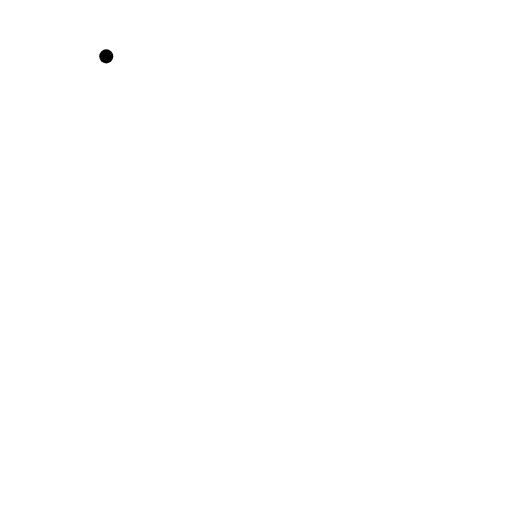
t = 0.00 s
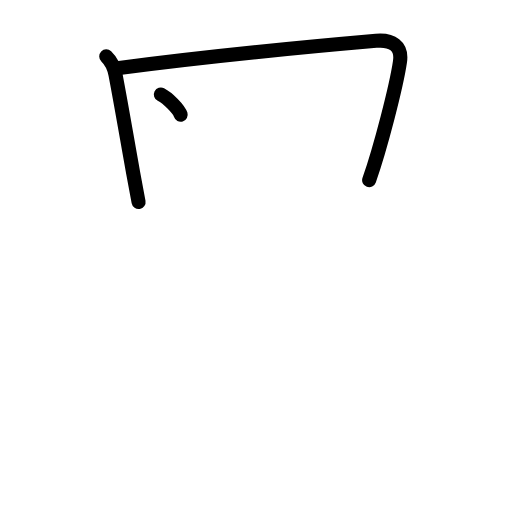
t = 2.40 s
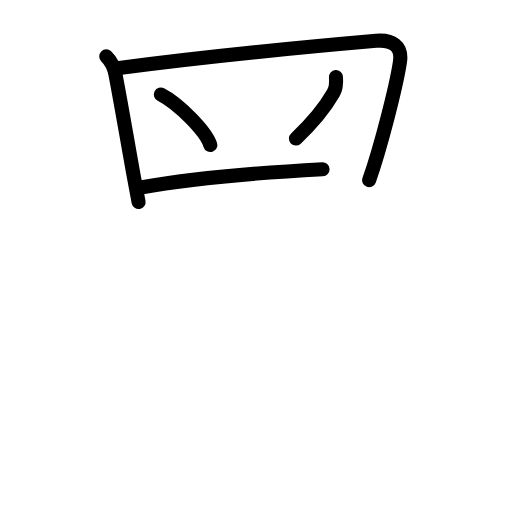
t = 4.80 s
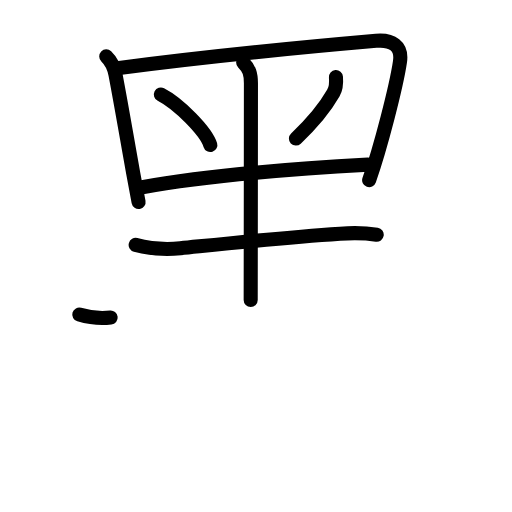
t = 7.20 s
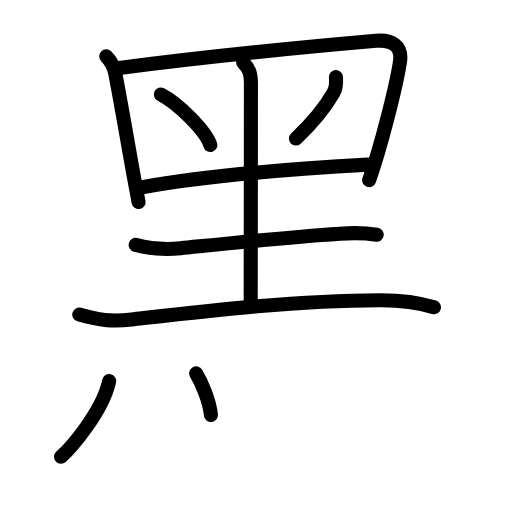
t = 9.60 s
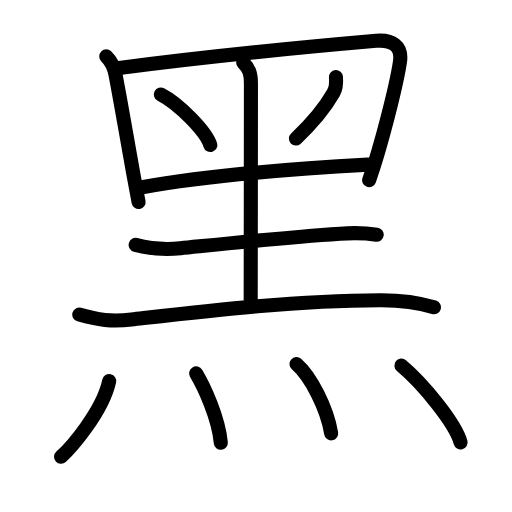
t = 12.00 s

The animated SVG that drew these frames (rendered in a browser with its animation timeline set to each time). Animation: 33 SMIL elements (animate=33); one cycle of 12.00 s.

<?xml version="1.0" encoding="UTF-8"?>
<!--
AniKanjiVG is licensed by CC-BY-SA Paul C. Sommerhoff (https://bitbucket.org/sommerhoff/anikanjivg).
AniKanjiVG uses KanjiVG which is licensed by CC-BY-SA Ulrich Apel (http://kanjivg.tagaini.net).
See also http://creativecommons.org/licenses/by-sa/3.0/
-->
<svg xmlns:kvg='http://kanjivg.tagaini.net' xmlns='http://www.w3.org/2000/svg' width='109' height='109' viewBox='0 0 109 109' style='fill:none;stroke:#000000;stroke-width:3;stroke-linecap:round;stroke-linejoin:round;' id="kvg:kanji_09ed1"><g id="kvg:09ed1" kvg:element="黑" kvg:variant="true" kvg:original="黒" kvg:radical="tradit"><g id="kvg:09ed1-g1" kvg:element="里" kvg:variant="true" kvg:position="top"><path id="kvg:09ed1-s1" kvg:type="㇑" d="M22.62,12c0.95,0.92,1.73,2.62,1.97,3.88c1.39,7.32,2.46,13.72,3.75,20.88c0.36,2.01,0.74,4.08,1.16,6.25"><animate attributeName="d" begin="0.0s" dur="0.3333333333333333s" from="M22.62,12C22.62,12,22.62,12,22.62,12" to="M22.62,12c0.95,0.92,1.73,2.62,1.97,3.88" />
<animate attributeName="d" begin="0.3333333333333333s" dur="0.3333333333333333s" from="M22.62,12c0.95,0.92,1.73,2.62,1.97,3.88c0,0,0,0,0,0,0" to="M22.62,12c0.95,0.92,1.73,2.62,1.97,3.88c1.39,7.32,2.46,13.72,3.75,20.88" />
<animate attributeName="d" begin="0.6666666666666666s" dur="0.3333333333333333s" from="M22.62,12c0.95,0.92,1.73,2.62,1.97,3.88c1.39,7.32,2.46,13.72,3.75,20.88c0,0,0,0,0,0,0" to="M22.62,12c0.95,0.92,1.73,2.62,1.97,3.88c1.39,7.32,2.46,13.72,3.75,20.88c0.36,2.01,0.74,4.08,1.16,6.25" />
</path>
<path id="kvg:09ed1-s2" kvg:type="㇕" d="M25.37,14.48c17.01-2.23,41.13-4.61,54.7-5.79c3.35-0.29,5.59,1.01,5.08,4.45c-0.79,5.32-4.15,18.32-6.56,25.21"><animate attributeName="d" begin="1.0s" dur="0.3333333333333333s" from="M25.37,14.48C25.37,14.48,25.37,14.48,25.37,14.48" to="M25.37,14.48c17.01-2.23,41.13-4.61,54.7-5.79" />
<animate attributeName="d" begin="1.3333333333333333s" dur="0.3333333333333333s" from="M25.37,14.48c17.01-2.23,41.13-4.61,54.7-5.79c0,0,0,0,0,0,0" to="M25.37,14.48c17.01-2.23,41.13-4.61,54.7-5.79c3.35-0.29,5.59,1.01,5.08,4.45" />
<animate attributeName="d" begin="1.6666666666666665s" dur="0.3333333333333333s" from="M25.37,14.48c17.01-2.23,41.13-4.61,54.7-5.79c3.35-0.29,5.59,1.01,5.08,4.45c0,0,0,0,0,0,0" to="M25.37,14.48c17.01-2.23,41.13-4.61,54.7-5.79c3.35-0.29,5.59,1.01,5.08,4.45c-0.79,5.32-4.15,18.32-6.56,25.21" />
<animate attributeName="d" begin="0s" dur="1.0s" from="M-100,-100" to="M-100,-100" />
</path>
<path id="kvg:09ed1-s3" kvg:type="㇔" d="M34.25,20.12c3.72,1.9,9.6,7.8,10.53,10.76"><animate attributeName="d" begin="2.0s" dur="1.0s" from="M34.25,20.12C34.25,20.12,34.25,20.12,34.25,20.12" to="M34.25,20.12c3.72,1.9,9.6,7.8,10.53,10.76" />
<animate attributeName="d" begin="0s" dur="2.0s" from="M-100,-100" to="M-100,-100" />
</path>
<path id="kvg:09ed1-s4" kvg:type="㇒" d="M71.52,16.41c0.1,1.18,0.04,2.38-0.55,3.41c-1.6,2.8-3.72,5.68-7.97,9.68"><animate attributeName="d" begin="3.0s" dur="0.5s" from="M71.52,16.41C71.52,16.41,71.52,16.41,71.52,16.41" to="M71.52,16.41c0.1,1.18,0.04,2.38-0.55,3.41" />
<animate attributeName="d" begin="3.5s" dur="0.5s" from="M71.52,16.41c0.1,1.18,0.04,2.38-0.55,3.41c0,0,0,0,0,0,0" to="M71.52,16.41c0.1,1.18,0.04,2.38-0.55,3.41c-1.6,2.8-3.72,5.68-7.97,9.68" />
<animate attributeName="d" begin="0s" dur="3.0s" from="M-100,-100" to="M-100,-100" />
</path>
<path id="kvg:09ed1-s5" kvg:type="㇐" d="M29.97,39.91c14.16-2.53,33.16-4.03,48.37-4.86"><animate attributeName="d" begin="4.0s" dur="1.0s" from="M29.97,39.91C29.97,39.91,29.97,39.91,29.97,39.91" to="M29.97,39.91c14.16-2.53,33.16-4.03,48.37-4.86" />
<animate attributeName="d" begin="0s" dur="4.0s" from="M-100,-100" to="M-100,-100" />
</path>
<path id="kvg:09ed1-s6" kvg:type="㇑" d="M51.77,13.31c1.33,1.33,1.65,2.44,1.65,4.43c0,11.39-0.05,42.92-0.05,46.13"><animate attributeName="d" begin="5.0s" dur="0.5s" from="M51.77,13.31C51.77,13.31,51.77,13.31,51.77,13.31" to="M51.77,13.31c1.33,1.33,1.65,2.44,1.65,4.43" />
<animate attributeName="d" begin="5.5s" dur="0.5s" from="M51.77,13.31c1.33,1.33,1.65,2.44,1.65,4.43c0,0,0,0,0,0,0" to="M51.77,13.31c1.33,1.33,1.65,2.44,1.65,4.43c0,11.39-0.05,42.92-0.05,46.13" />
<animate attributeName="d" begin="0s" dur="5.0s" from="M-100,-100" to="M-100,-100" />
</path>
<path id="kvg:09ed1-s7" kvg:type="㇐" d="M28.88,52.14c3.1,0.81,6.34,1.05,9.52,0.72c8.48-0.86,21.1-2.24,33.99-3.11c2.52-0.17,5.32-0.17,7.81,0.22"><animate attributeName="d" begin="6.0s" dur="0.3333333333333333s" from="M28.88,52.14C28.88,52.14,28.88,52.14,28.88,52.14" to="M28.88,52.14c3.1,0.81,6.34,1.05,9.52,0.72" />
<animate attributeName="d" begin="6.333333333333333s" dur="0.3333333333333333s" from="M28.88,52.14c3.1,0.81,6.34,1.05,9.52,0.72c0,0,0,0,0,0,0" to="M28.88,52.14c3.1,0.81,6.34,1.05,9.52,0.72c8.48-0.86,21.1-2.24,33.99-3.11" />
<animate attributeName="d" begin="6.666666666666667s" dur="0.3333333333333333s" from="M28.88,52.14c3.1,0.81,6.34,1.05,9.52,0.72c8.48-0.86,21.1-2.24,33.99-3.11c0,0,0,0,0,0,0" to="M28.88,52.14c3.1,0.81,6.34,1.05,9.52,0.72c8.48-0.86,21.1-2.24,33.99-3.11c2.52-0.17,5.32-0.17,7.81,0.22" />
<animate attributeName="d" begin="0s" dur="6.0s" from="M-100,-100" to="M-100,-100" />
</path>
<path id="kvg:09ed1-s8" kvg:type="㇐" d="M16.88,66.97c3.95,1.16,6.94,1.53,11.13,1.05c15.62-1.78,34.24-4.03,52.87-4.11c4.09-0.02,8.12,0.46,11.5,1.51"><animate attributeName="d" begin="7.0s" dur="0.3333333333333333s" from="M16.88,66.97C16.88,66.97,16.88,66.97,16.88,66.97" to="M16.88,66.97c3.95,1.16,6.94,1.53,11.13,1.05" />
<animate attributeName="d" begin="7.333333333333333s" dur="0.3333333333333333s" from="M16.88,66.97c3.95,1.16,6.94,1.53,11.13,1.05c0,0,0,0,0,0,0" to="M16.88,66.97c3.95,1.16,6.94,1.53,11.13,1.05c15.62-1.78,34.24-4.03,52.87-4.11" />
<animate attributeName="d" begin="7.666666666666667s" dur="0.3333333333333333s" from="M16.88,66.97c3.95,1.16,6.94,1.53,11.13,1.05c15.62-1.78,34.24-4.03,52.87-4.11c0,0,0,0,0,0,0" to="M16.88,66.97c3.95,1.16,6.94,1.53,11.13,1.05c15.62-1.78,34.24-4.03,52.87-4.11c4.09-0.02,8.12,0.46,11.5,1.51" />
<animate attributeName="d" begin="0s" dur="7.0s" from="M-100,-100" to="M-100,-100" />
</path>
</g>
<g id="kvg:09ed1-g2" kvg:element="灬" kvg:variant="true" kvg:original="火" kvg:position="bottom"><path id="kvg:09ed1-s9" kvg:type="㇔" d="M23.25,81.12C21.81,87.8,14.87,95.58,13,97.25"><animate attributeName="d" begin="8.0s" dur="1.0s" from="M23.25,81.12C23.25,81.12,23.25,81.12,23.25,81.12" to="M23.25,81.12C21.81,87.8,14.87,95.58,13,97.25" />
<animate attributeName="d" begin="0s" dur="8.0s" from="M-100,-100" to="M-100,-100" />
</path>
<path id="kvg:09ed1-s10" kvg:type="㇔" d="M41.75,79.5c1.71,2.87,4.75,9.38,5.26,14.75"><animate attributeName="d" begin="9.0s" dur="1.0s" from="M41.75,79.5C41.75,79.5,41.75,79.5,41.75,79.5" to="M41.75,79.5c1.71,2.87,4.75,9.38,5.26,14.75" />
<animate attributeName="d" begin="0s" dur="9.0s" from="M-100,-100" to="M-100,-100" />
</path>
<path id="kvg:09ed1-s11" kvg:type="㇔" d="M63.12,77.5c3,2.6,6.5,9.38,7.38,14.75"><animate attributeName="d" begin="10.0s" dur="1.0s" from="M63.12,77.5C63.12,77.5,63.12,77.5,63.12,77.5" to="M63.12,77.5c3,2.6,6.5,9.38,7.38,14.75" />
<animate attributeName="d" begin="0s" dur="10.0s" from="M-100,-100" to="M-100,-100" />
</path>
<path id="kvg:09ed1-s12" kvg:type="㇔" d="M85.46,77.83c4.54,3.79,11.53,12.3,12.6,16.38"><animate attributeName="d" begin="11.0s" dur="1.0s" from="M85.46,77.83C85.46,77.83,85.46,77.83,85.46,77.83" to="M85.46,77.83c4.54,3.79,11.53,12.3,12.6,16.38" />
<animate attributeName="d" begin="0s" dur="11.0s" from="M-100,-100" to="M-100,-100" />
</path>
</g>
</g>
</svg>
